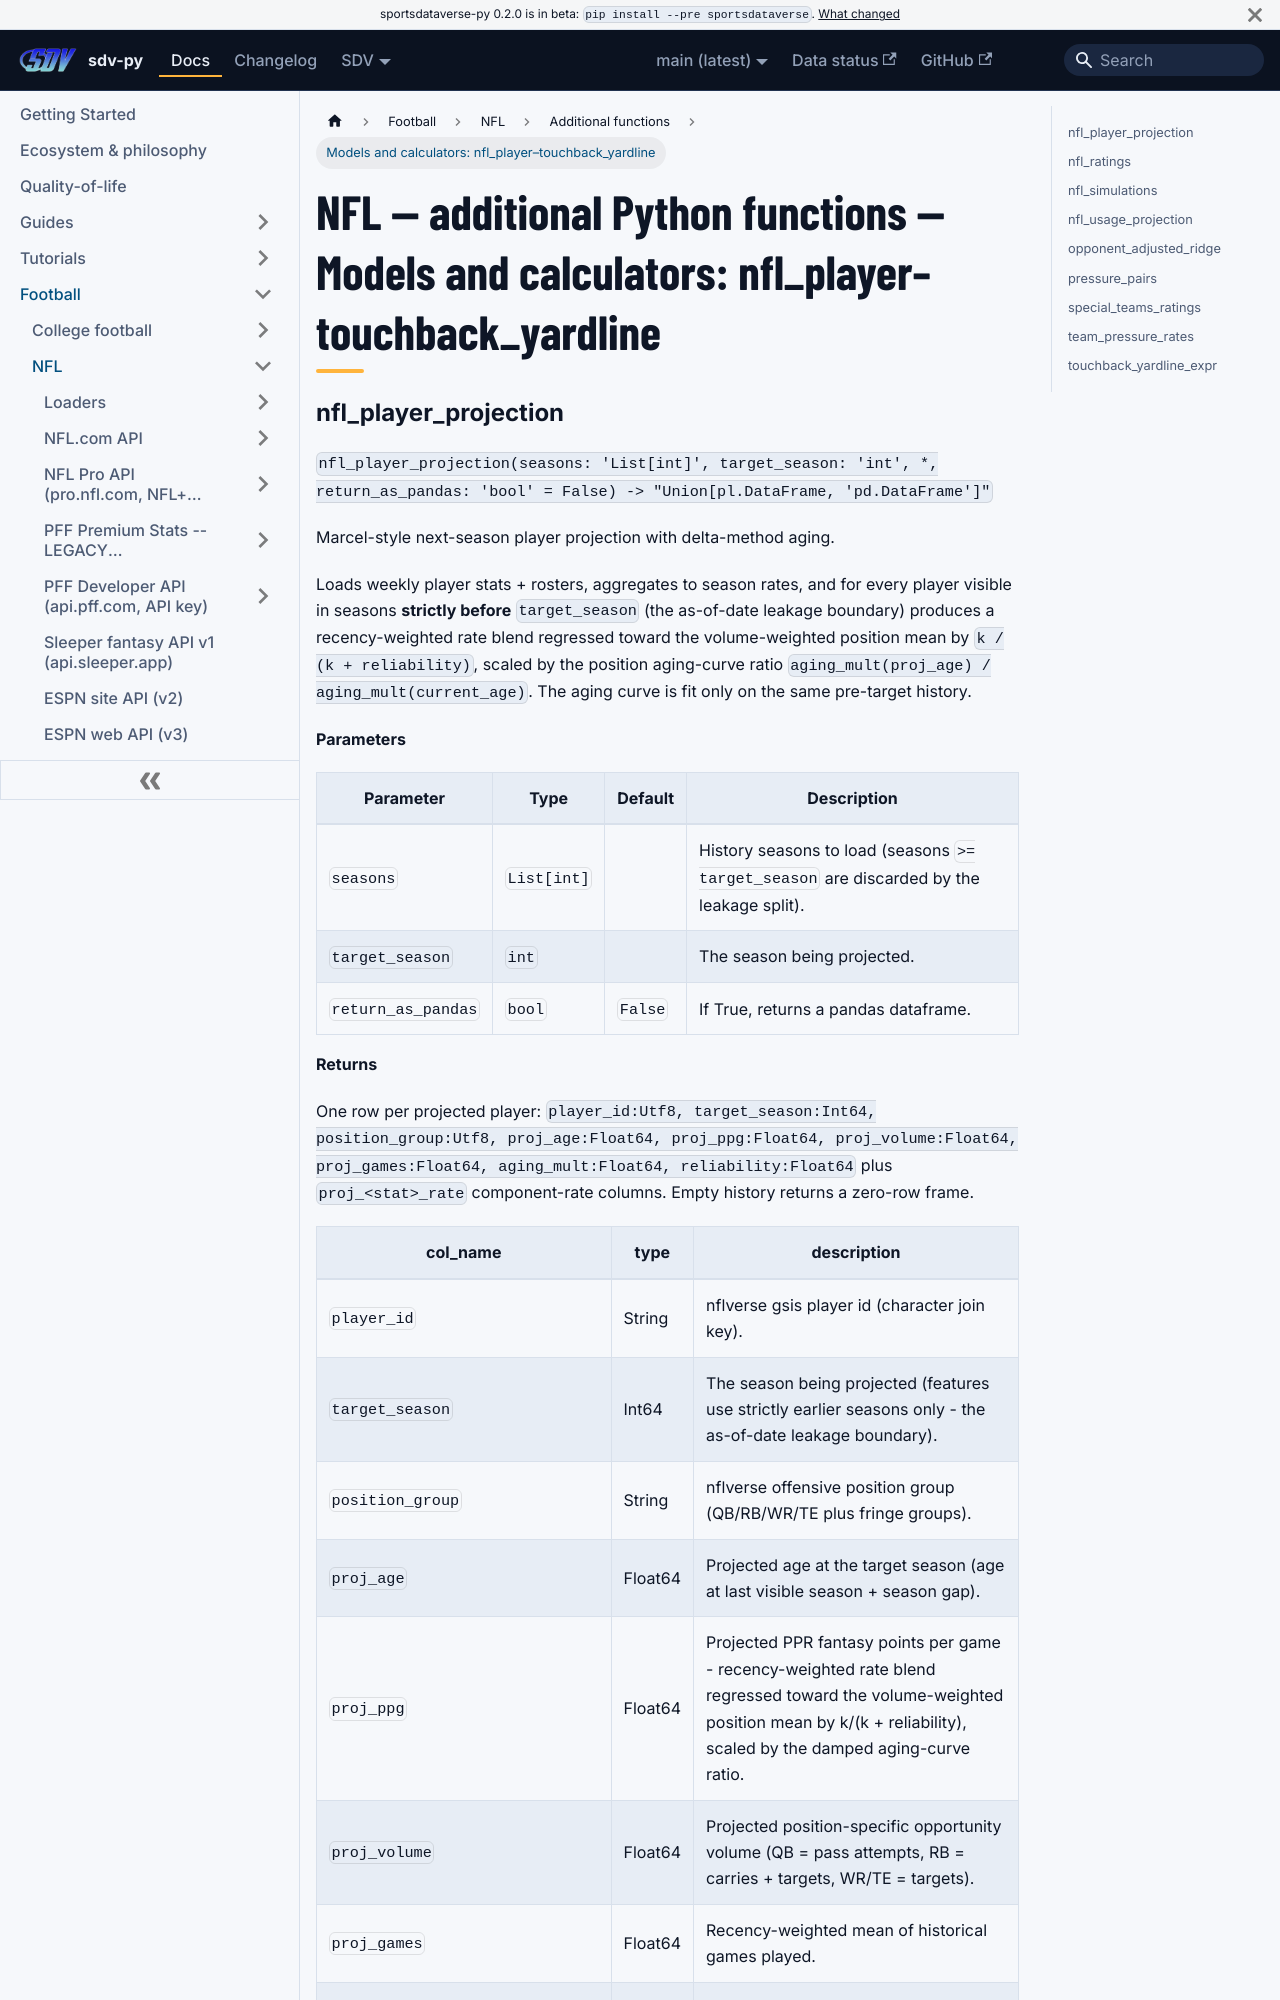

repository: sportsdataverse/sportsdataverse-py · page: docs/nfl/reference/additional/models-and-calculators-11/index.html · generator: docusaurus

---
title: "NFL — additional Python functions — Models and calculators: nfl_player–touchback_yardline"
sidebar_label: "Models and calculators: nfl_player–touchback_yardline"
sidebar_position: 27
description: "NFL — additional Python functions — Models and calculators: nfl_player–touchback_yardline — function reference in sdv-py, the SportsDataverse Python package."
---
# NFL — additional Python functions — Models and calculators: nfl_player–touchback_yardline
